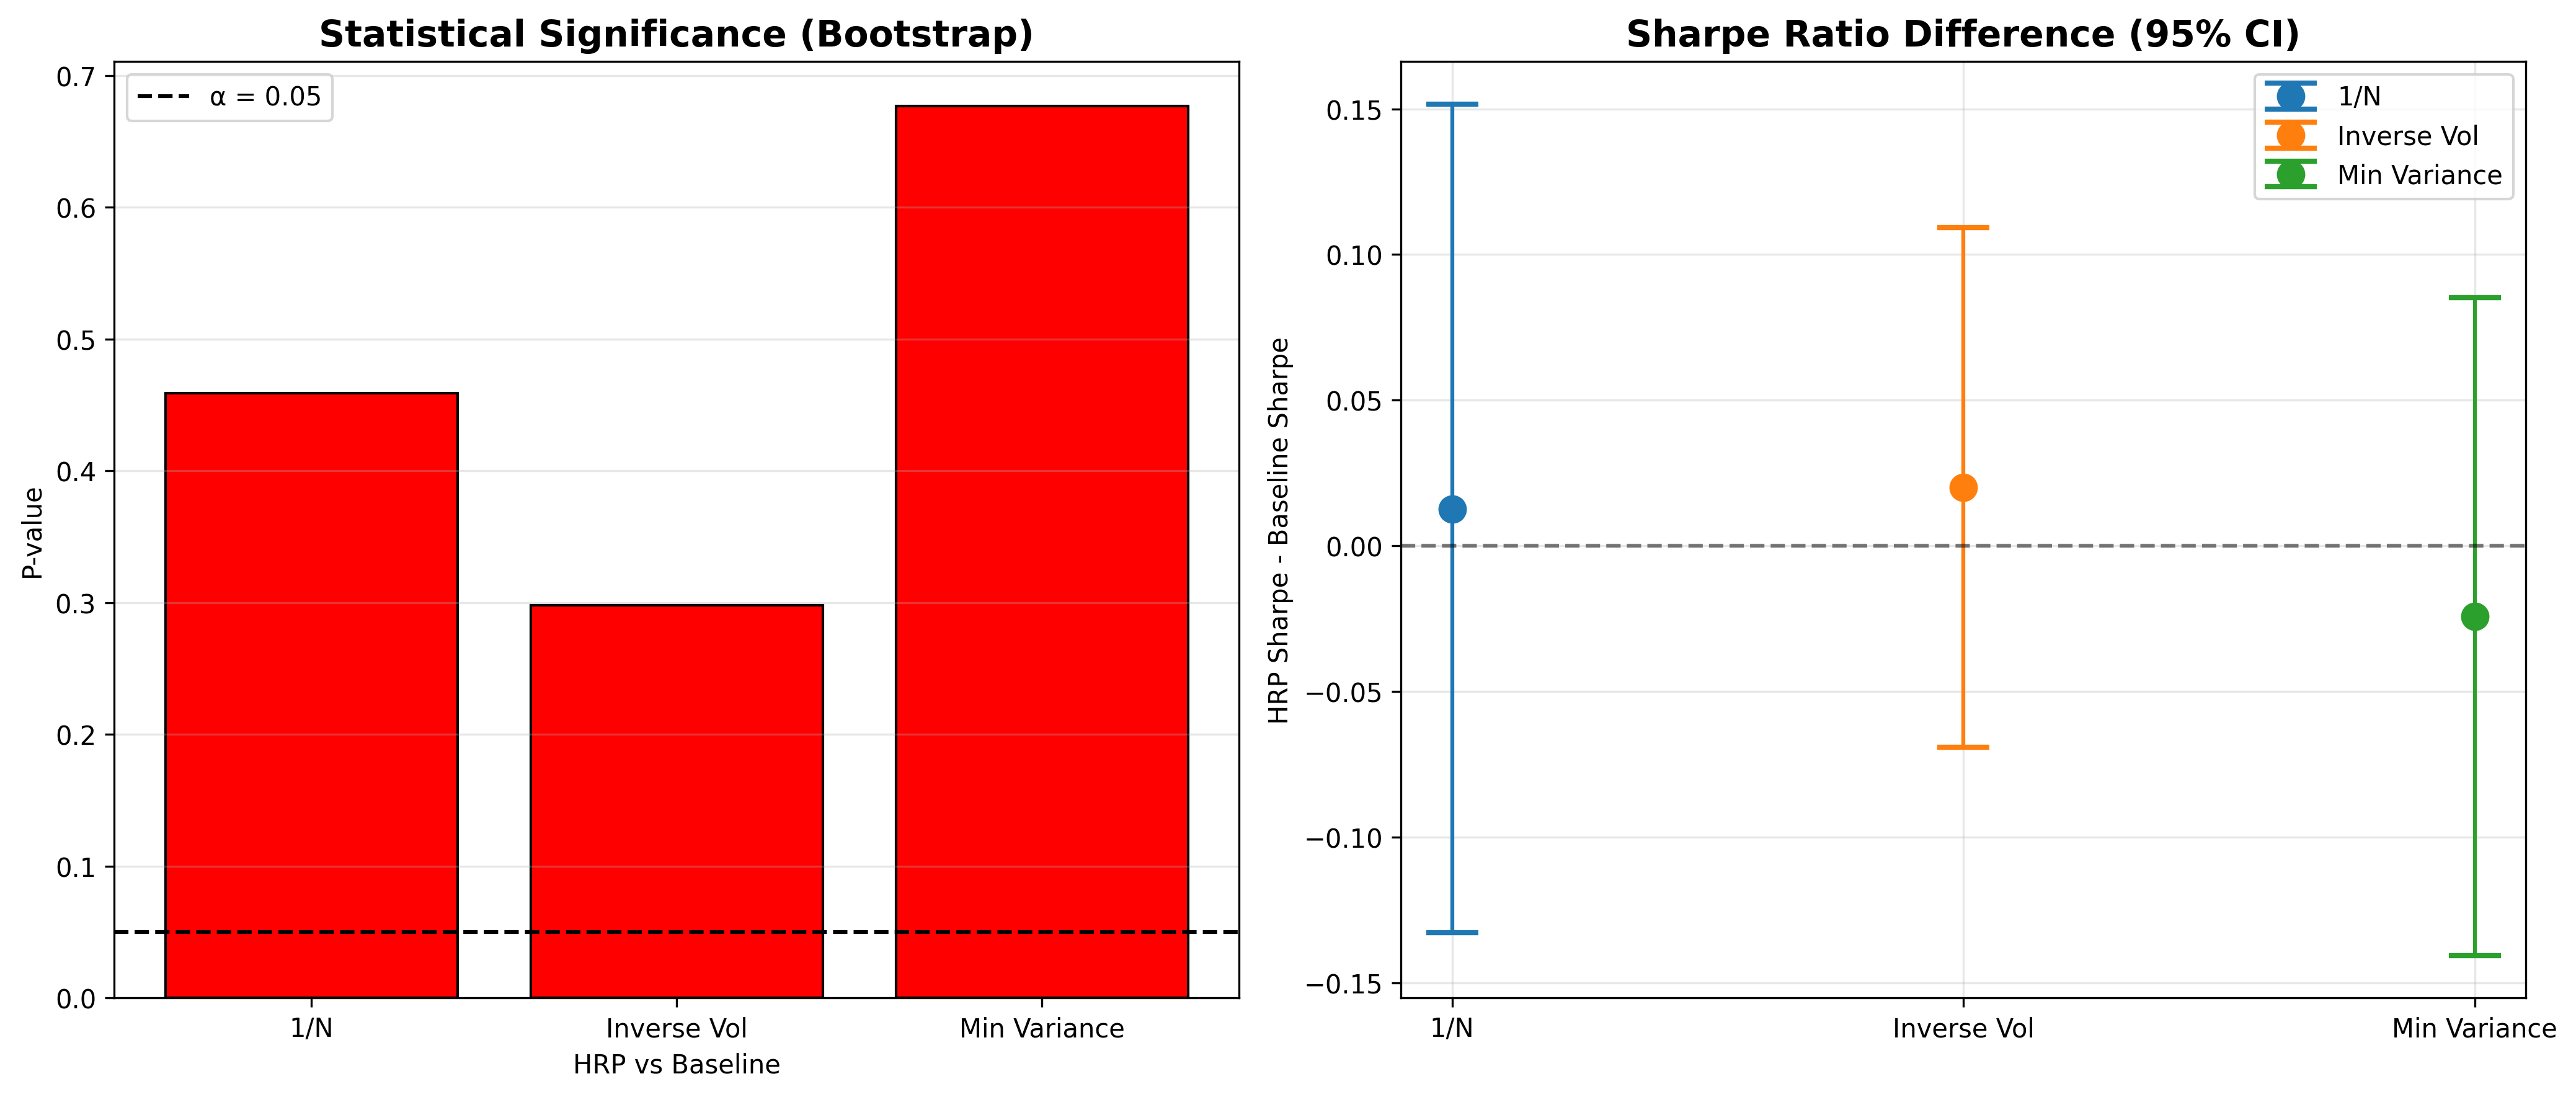

Values plotted in this chart, from the file beside it:
, P-value (Bootstrap), CI Lower, CI Upper, Actual Difference, Significant, T-statistic, P-value (t-test)
1/N, 0.459, -0.1329, 0.1517, 0.01257, False, -0.9742, 0.3302
Inverse Vol, 0.298, -0.06906, 0.1093, 0.02008, False, -0.7874, 0.4312
Min Variance, 0.677, -0.1405, 0.0853, -0.02422, False, -0.8604, 0.3897
